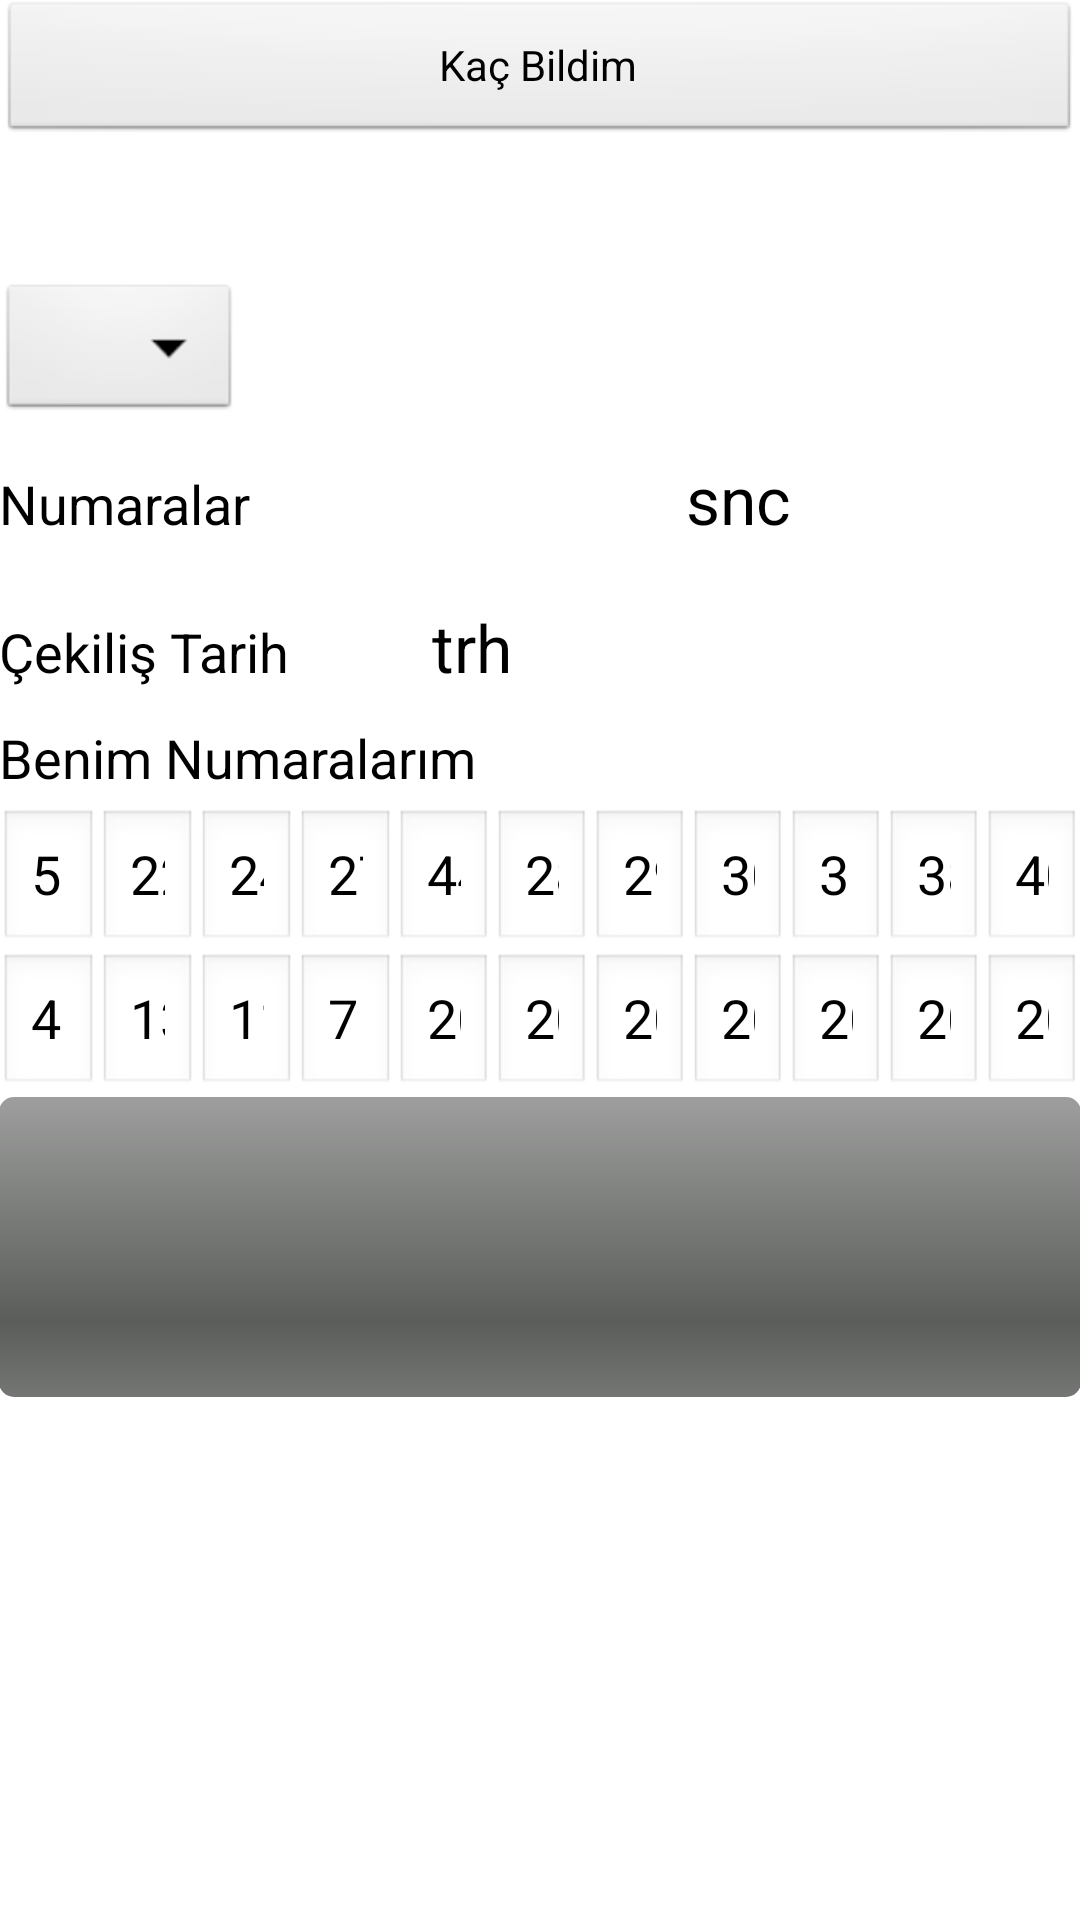

Android layout source for this screen:
<!-- AndroidManifest.xml: application theme AppTheme -->
<!-- res/layout/activity_main.xml -->
<LinearLayout xmlns:android="http://schemas.android.com/apk/res/android"
    xmlns:tools="http://schemas.android.com/tools"
    android:layout_width="match_parent"
    android:layout_height="match_parent"
    android:paddingBottom="@dimen/activity_vertical_margin"
    android:paddingLeft="@dimen/activity_horizontal_margin"
    android:paddingRight="@dimen/activity_horizontal_margin"
    android:paddingTop="@dimen/activity_vertical_margin"
    android:orientation="vertical"
    android:weightSum="1">



    <LinearLayout
        android:layout_width="fill_parent"
        android:layout_height="wrap_content"
        android:layout_centerHorizontal="true"
        android:orientation="vertical"
        android:id="@+id/linearLayout">

        <Button
            android:id="@+id/requestButton"
            android:layout_width="fill_parent"
            android:layout_height="wrap_content"
            android:text="Kaç Bildim" />

    </LinearLayout>



    <Spinner
        android:layout_width="wrap_content"
        android:layout_height="wrap_content"
        android:id="@+id/tarihSpinner"
        android:layout_below="@+id/linearLayout"
        android:layout_centerHorizontal="true"
        android:layout_marginTop="45dp" />
    <LinearLayout
        android:layout_width="fill_parent"
        android:layout_height="wrap_content"
        android:layout_centerHorizontal="true"
        android:orientation="horizontal"
        android:layout_marginTop="10dp"
        android:layout_marginBottom="10dp">
    <TextView
        android:layout_width="wrap_content"
        android:layout_height="wrap_content"
        android:textAppearance="?android:attr/textAppearanceMedium"
        android:layout_weight="1"
        android:text="Numaralar"
        android:id="@+id/numaraTextView"/>
    <TextView
        android:layout_width="wrap_content"
        android:layout_height="wrap_content"
        android:textAppearance="?android:attr/textAppearanceLarge"
        android:id="@+id/sonucTextView"
        android:layout_weight="4"
        android:text="snc"
        android:textAlignment="center" />
    </LinearLayout>


    <LinearLayout
        android:layout_width="fill_parent"
        android:layout_height="wrap_content"
        android:orientation="horizontal"
        android:layout_marginTop="10dp"
        android:layout_marginBottom="10dp"
        >
    <TextView
        android:layout_width="wrap_content"
        android:layout_height="wrap_content"
        android:layout_weight="1"
        android:textAppearance="?android:attr/textAppearanceMedium"
        android:text="Çekiliş Tarih" />

    <TextView
        android:layout_width="wrap_content"
        android:layout_height="wrap_content"
        android:layout_weight="4"
        android:textAppearance="?android:attr/textAppearanceLarge"
        android:text="trh"
        android:id="@+id/tarihTextView" />
    </LinearLayout>

    <TextView
        android:layout_width="wrap_content"
        android:layout_height="wrap_content"
        android:textAppearance="?android:attr/textAppearanceMedium"
        android:text="Benim Numaralarım"
        android:layout_above="@+id/benimNumaralarimLayout"
        android:layout_alignParentStart="true"
        android:layout_marginBottom="5dp" />

    <LinearLayout
        android:layout_width="fill_parent"
        android:layout_height="wrap_content"
        android:layout_centerHorizontal="true"
        android:id="@+id/benimNumaralarimLayout"
        android:orientation="horizontal">


    <EditText
        android:layout_width="fill_parent"
        android:layout_height="wrap_content"
        android:inputType="number"
        android:layout_weight="1"
        android:id="@+id/editText"
        android:text="5" />

    <EditText
        android:layout_width="fill_parent"
        android:layout_height="wrap_content"
        android:inputType="number"
        android:layout_weight="1"
        android:id="@+id/editText2"
        android:text="22"
        />


        <EditText
            android:layout_width="fill_parent"
            android:layout_height="wrap_content"
            android:inputType="number"
            android:layout_weight="1"
            android:id="@+id/editText3"
            android:text="24"/>

        <EditText
            android:layout_width="fill_parent"
            android:layout_height="wrap_content"
            android:inputType="number"
            android:layout_weight="1"
            android:id="@+id/editText4"
            android:text="27"/>

        <EditText
            android:layout_width="fill_parent"
            android:layout_height="wrap_content"
            android:inputType="number"
            android:layout_weight="1"
            android:id="@+id/editText5"
            android:text="44"/>
        <EditText
            android:layout_width="fill_parent"
            android:layout_height="wrap_content"
            android:inputType="number"
            android:layout_weight="1"
            android:id="@+id/editText6"
            android:text="28"/>
        <EditText
            android:layout_width="fill_parent"
            android:layout_height="wrap_content"
            android:inputType="number"
            android:layout_weight="1"
            android:id="@+id/editText7"
            android:text="29"/>
        <EditText
            android:layout_width="fill_parent"
            android:layout_height="wrap_content"
            android:inputType="number"
            android:layout_weight="1"
            android:id="@+id/editText8"
            android:text="30"/>
        <EditText
            android:layout_width="fill_parent"
            android:layout_height="wrap_content"
            android:inputType="number"
            android:layout_weight="1"
            android:id="@+id/editText9"
            android:text="31"/>
        <EditText
            android:layout_width="fill_parent"
            android:layout_height="wrap_content"
            android:inputType="number"
            android:layout_weight="1"
            android:id="@+id/editText10"
            android:text="38"/>
        <EditText
            android:layout_width="fill_parent"
            android:layout_height="wrap_content"
            android:inputType="number"
            android:layout_weight="1"
            android:id="@+id/editText11"
            android:text="40"/>
    </LinearLayout>
    <LinearLayout
        android:layout_width="fill_parent"
        android:layout_height="wrap_content"
        android:layout_centerHorizontal="true"
        android:id="@+id/benimNumaralarimLayout2"
        android:orientation="horizontal">


        <EditText
            android:layout_width="fill_parent"
            android:layout_height="wrap_content"
            android:inputType="number"
            android:layout_weight="1"
            android:id="@+id/editText12"
            android:text="4" />

        <EditText
            android:layout_width="fill_parent"
            android:layout_height="wrap_content"
            android:inputType="number"
            android:layout_weight="1"
            android:id="@+id/editText13"
            android:text="13"/>

        <EditText
            android:layout_width="fill_parent"
            android:layout_height="wrap_content"
            android:inputType="number"
            android:layout_weight="1"
            android:id="@+id/editText14"
            android:text="11"/>

        <EditText
            android:layout_width="fill_parent"
            android:layout_height="wrap_content"
            android:inputType="number"
            android:layout_weight="1"
            android:id="@+id/editText15"
            android:text="7"/>
        <EditText
            android:layout_width="fill_parent"
            android:layout_height="wrap_content"
            android:inputType="number"
            android:layout_weight="1"
            android:id="@+id/editText16"
            android:text="20"/>
        <EditText
            android:layout_width="fill_parent"
            android:layout_height="wrap_content"
            android:inputType="number"
            android:layout_weight="1"
            android:id="@+id/editText17"
            android:text="20"/>
        <EditText
            android:layout_width="fill_parent"
            android:layout_height="wrap_content"
            android:inputType="number"
            android:layout_weight="1"
            android:id="@+id/editText18"
            android:text="20"/>
        <EditText
            android:layout_width="fill_parent"
            android:layout_height="wrap_content"
            android:inputType="number"
            android:layout_weight="1"
            android:id="@+id/editText19"
            android:text="20"/>
        <EditText
            android:layout_width="fill_parent"
            android:layout_height="wrap_content"
            android:inputType="number"
            android:layout_weight="1"
            android:id="@+id/editText20"
            android:text="20"/>
        <EditText
            android:layout_width="fill_parent"
            android:layout_height="wrap_content"
            android:inputType="number"
            android:layout_weight="1"
            android:id="@+id/editText21"
            android:text="20"/>
        <EditText
            android:layout_width="fill_parent"
            android:layout_height="wrap_content"
            android:inputType="number"
            android:layout_weight="1"
            android:id="@+id/editText22"
            android:text="20"/>
    </LinearLayout>

    <ProgressBar
        style="?android:attr/progressBarStyleHorizontal"
        android:layout_width="fill_parent"
        android:layout_height="100dp"
        android:id="@+id/kacBildimBar"
        android:max="6"
        android:progress="0"
        android:indeterminate="false" />
</LinearLayout>
<!-- resources referenced by this layout -->
<resources>
  <style name="AppTheme" parent="AppBaseTheme">
          
      </style>
  <style name="AppBaseTheme" parent="android:Theme.Light">
          
      </style>
</resources>
